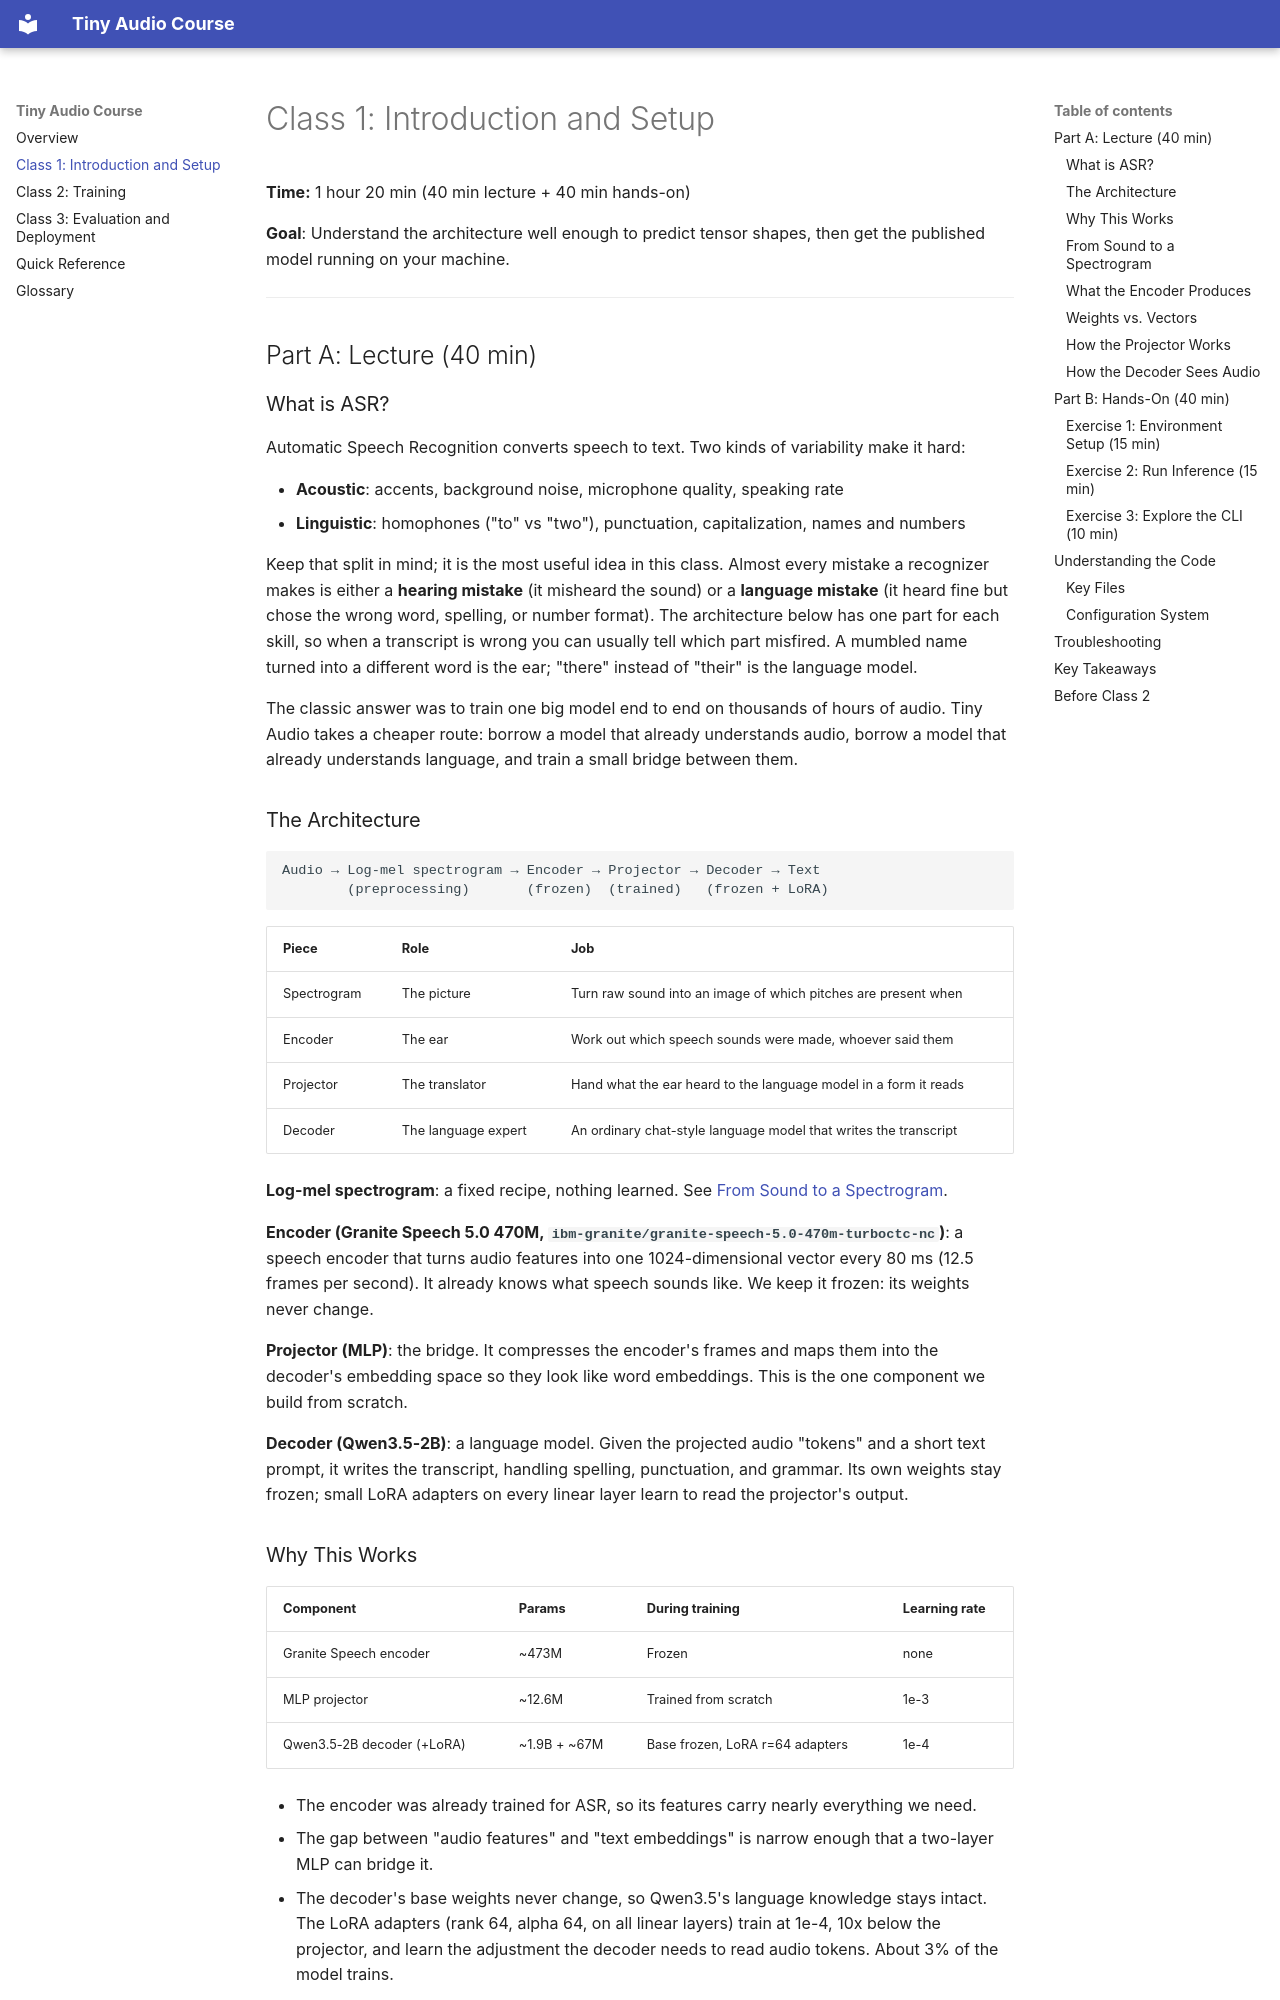

repository: alexkroman/tiny-audio · page: 1-introduction-and-setup/index.html · generator: mkdocs

# Class 1: Introduction and Setup

**Time:** 1 hour 20 min (40 min lecture + 40 min hands-on)

**Goal**: Understand the architecture well enough to predict tensor shapes, then get the published
model running on your machine.

______________________________________________________________________

## Part A: Lecture (40 min)

### What is ASR?

Automatic Speech Recognition converts speech to text. Two kinds of variability make it hard:

- **Acoustic**: accents, background noise, microphone quality, speaking rate
- **Linguistic**: homophones ("to" vs "two"), punctuation, capitalization, names and numbers

Keep that split in mind; it is the most useful idea in this class. Almost every mistake a recognizer
makes is either a **hearing mistake** (it misheard the sound) or a **language mistake** (it heard
fine but chose the wrong word, spelling, or number format). The architecture below has one part for
each skill, so when a transcript is wrong you can usually tell which part misfired. A mumbled name
turned into a different word is the ear; "there" instead of "their" is the language model.

The classic answer was to train one big model end to end on thousands of hours of audio. Tiny Audio
takes a cheaper route: borrow a model that already understands audio, borrow a model that already
understands language, and train a small bridge between them.

### The Architecture

```text
Audio → Log-mel spectrogram → Encoder → Projector → Decoder → Text
        (preprocessing)       (frozen)  (trained)   (frozen + LoRA)
```

| Piece       | Role                | Job                                                              |
| ----------- | ------------------- | ---------------------------------------------------------------- |
| Spectrogram | The picture         | Turn raw sound into an image of which pitches are present when   |
| Encoder     | The ear             | Work out which speech sounds were made, whoever said them        |
| Projector   | The translator      | Hand what the ear heard to the language model in a form it reads |
| Decoder     | The language expert | An ordinary chat-style language model that writes the transcript |

**Log-mel spectrogram**: a fixed recipe, nothing learned. See
[From Sound to a Spectrogram](#from-sound-to-a-spectrogram).

**Encoder (Granite Speech 5.0 470M, `ibm-granite/granite-speech-5.0-470m-turboctc-nc`)**: a speech
encoder that turns audio features into one 1024-dimensional vector every 80 ms (12.5 frames per
second). It already knows what speech sounds like. We keep it frozen: its weights never change.

**Projector (MLP)**: the bridge. It compresses the encoder's frames and maps them into the decoder's
embedding space so they look like word embeddings. This is the one component we build from scratch.

**Decoder (Qwen3.5-2B)**: a language model. Given the projected audio "tokens" and a short text
prompt, it writes the transcript, handling spelling, punctuation, and grammar. Its own weights stay
frozen; small LoRA adapters on every linear layer learn to read the projector's output.
